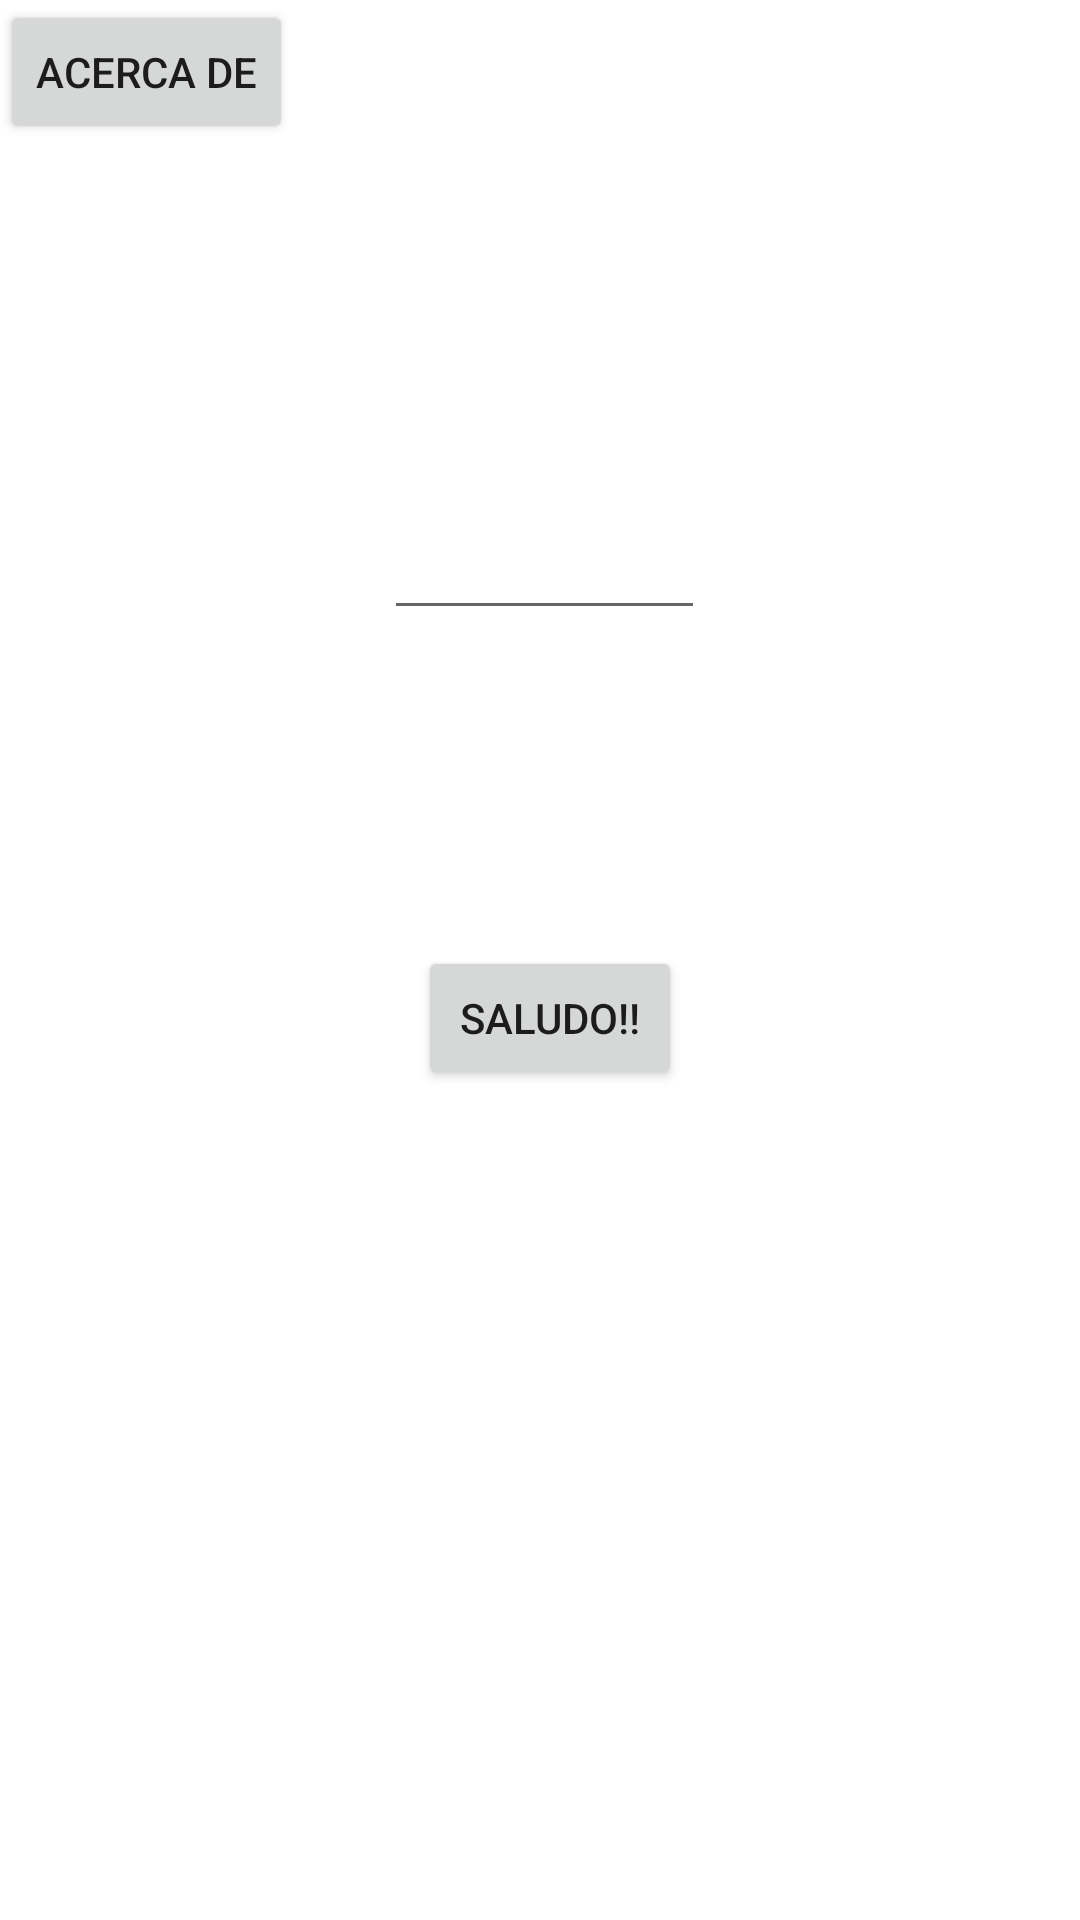

The Android layout XML behind this screen, and the referenced resources:
<!-- AndroidManifest.xml: application theme Theme.MiPrimeraAplicación -->
<!-- res/layout/activity_main.xml -->
<?xml version="1.0" encoding="utf-8"?>
<androidx.constraintlayout.widget.ConstraintLayout xmlns:android="http://schemas.android.com/apk/res/android"
  xmlns:app="http://schemas.android.com/apk/res-auto"
  xmlns:tools="http://schemas.android.com/tools"
  android:layout_width="match_parent"
  android:layout_height="match_parent"
  tools:context=".MainActivity">

  <Button
    android:layout_width="wrap_content"
    android:layout_height="wrap_content"
    android:text="@string/Saludos"
    app:layout_constraintBottom_toBottomOf="parent"
    app:layout_constraintHorizontal_bias="0.512"
    app:layout_constraintLeft_toLeftOf="parent"
    app:layout_constraintRight_toRightOf="parent"
    app:layout_constraintTop_toBottomOf="@+id/id_nombre"
    app:layout_constraintVertical_bias="0.276" />

  <EditText
    android:id="@+id/id_nombre"
    android:layout_width="107dp"
    android:layout_height="30dp"
    android:layout_marginTop="180dp"
    app:layout_constraintEnd_toEndOf="parent"
    app:layout_constraintHorizontal_bias="0.506"
    app:layout_constraintStart_toStartOf="parent"
    app:layout_constraintTop_toTopOf="parent" />

  <Button
    android:id="@+id/id_acerca"
    android:text="@string/acerca_de"
    android:layout_width="wrap_content"
    android:layout_height="wrap_content"
    app:layout_constraintStart_toStartOf="parent"
    app:layout_constraintTop_toTopOf="parent" />

</androidx.constraintlayout.widget.ConstraintLayout>
<!-- resources referenced by this layout -->
<resources>
  <string name="Saludos">Saludo!!</string>
  <string name="acerca_de">Acerca de</string>
  <style name="Theme.MiPrimeraAplicación" parent="Theme.MaterialComponents.DayNight.DarkActionBar">
      
      <item name="colorPrimary">@color/purple_500</item>
      <item name="colorPrimaryVariant">@color/purple_700</item>
      <item name="colorOnPrimary">@color/white</item>
      
      <item name="colorSecondary">@color/teal_200</item>
      <item name="colorSecondaryVariant">@color/teal_700</item>
      <item name="colorOnSecondary">@color/black</item>
      
      <item name="android:statusBarColor" tools:targetApi="l">?attr/colorPrimaryVariant</item>
      
    </style>
  <!-- not gathered from this repository: default colours our renderer supplied (Android Studio template values) -->
  <color name="purple_500">#FF6200EE</color>
  <color name="purple_700">#FF3700B3</color>
  <color name="teal_200">#FF03DAC5</color>
  <color name="teal_700">#FF018786</color>
  <color name="black">#FF000000</color>
  <color name="white">#FFFFFFFF</color>
</resources>
